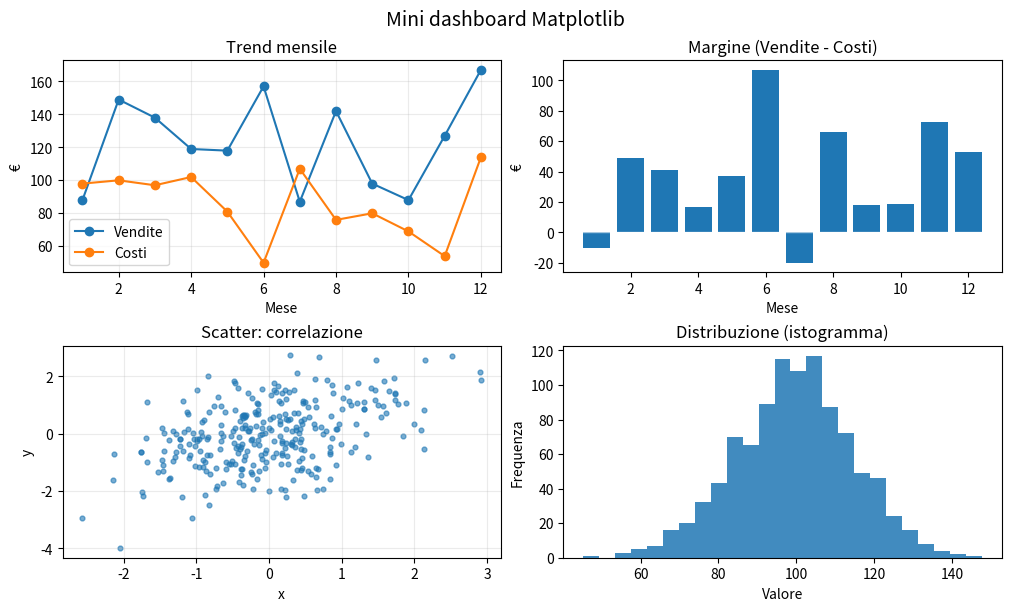

Recreate this plot in Python.
"""
Esempi avanzati (dashboard, date, heatmap)
03 - Subplots dashboard
Scopo: creare un layout 2x2 con grafici diversi (line, bar, scatter, hist).
"""

import numpy as np
import matplotlib.pyplot as plt

def main():
    rng = np.random.default_rng(42)

    x = np.arange(1, 13)
    vendite = rng.integers(80, 170, size=12)
    costi = rng.integers(40, 120, size=12)
    margine = vendite - costi

    punti_x = rng.normal(0, 1, 300)
    punti_y = 0.5 * punti_x + rng.normal(0, 1, 300)

    fig, axs = plt.subplots(2, 2, figsize=(10, 6), layout="constrained")

    # (0,0) Line plot
    axs[0, 0].plot(x, vendite, marker="o", label="Vendite")
    axs[0, 0].plot(x, costi, marker="o", label="Costi")
    axs[0, 0].set_title("Trend mensile")
    axs[0, 0].set_xlabel("Mese")
    axs[0, 0].set_ylabel("€")
    axs[0, 0].grid(True, alpha=0.25)
    axs[0, 0].legend()

    # (0,1) Bar chart
    axs[0, 1].bar(x, margine)
    axs[0, 1].axhline(0, color="white", linewidth=1, alpha=0.6)
    axs[0, 1].set_title("Margine (Vendite - Costi)")
    axs[0, 1].set_xlabel("Mese")
    axs[0, 1].set_ylabel("€")

    # (1,0) Scatter
    axs[1, 0].scatter(punti_x, punti_y, s=12, alpha=0.6)
    axs[1, 0].set_title("Scatter: correlazione")
    axs[1, 0].set_xlabel("x")
    axs[1, 0].set_ylabel("y")
    axs[1, 0].grid(True, alpha=0.25)

    # (1,1) Histogram
    dati = rng.normal(100, 15, 1000)
    axs[1, 1].hist(dati, bins=25, alpha=0.85)
    axs[1, 1].set_title("Distribuzione (istogramma)")
    axs[1, 1].set_xlabel("Valore")
    axs[1, 1].set_ylabel("Frequenza")

    fig.suptitle("Mini dashboard Matplotlib", fontsize=14)
    plt.show()

if __name__ == "__main__":
    main()
